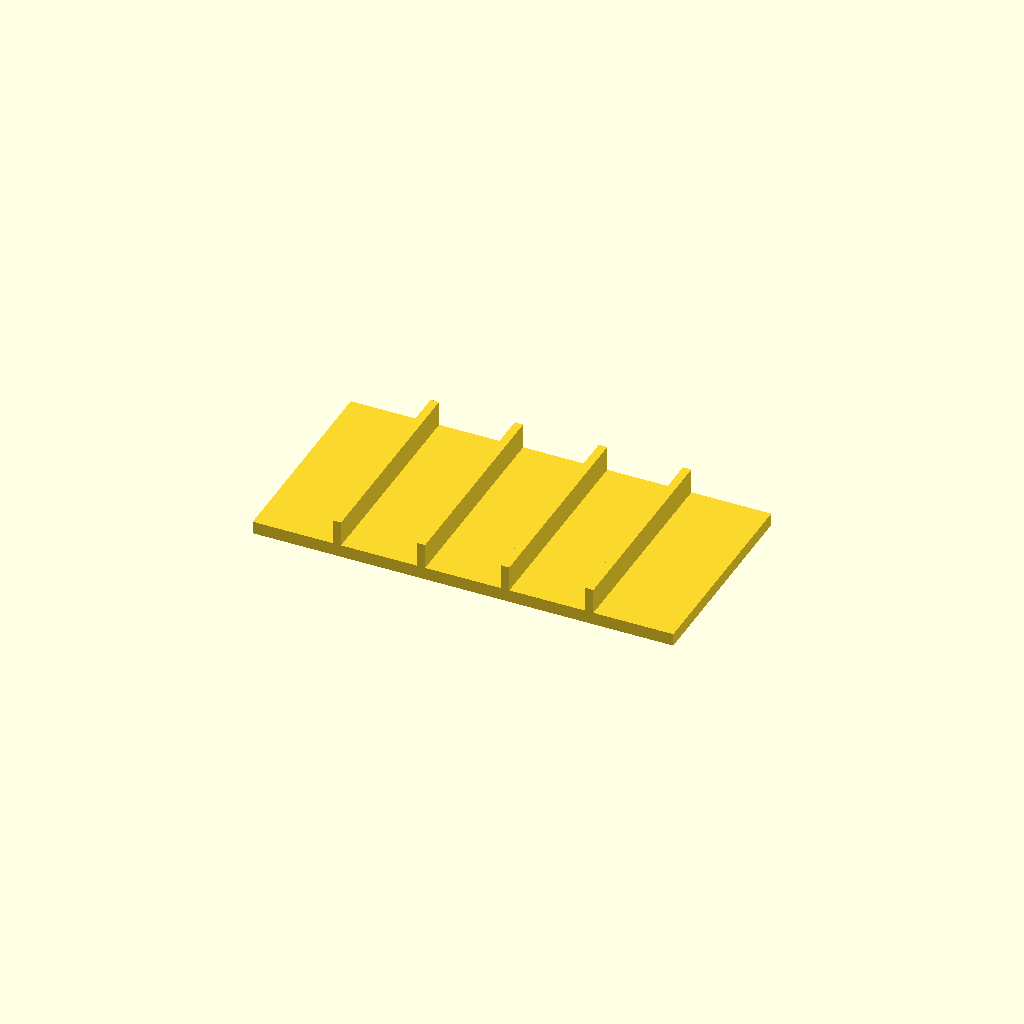
Cell 1: rendered with the file's own defaults.
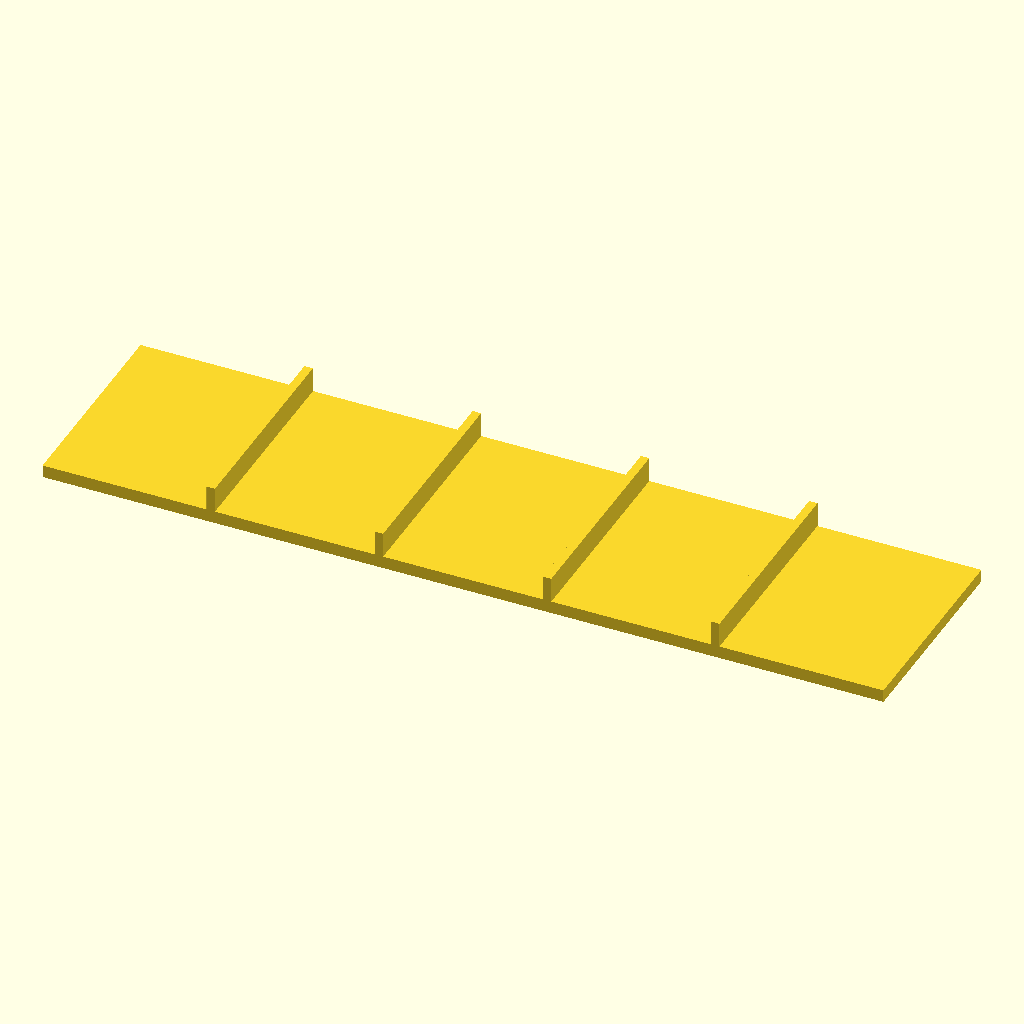
Cell 2: plate_len = 200 (everything else at default).
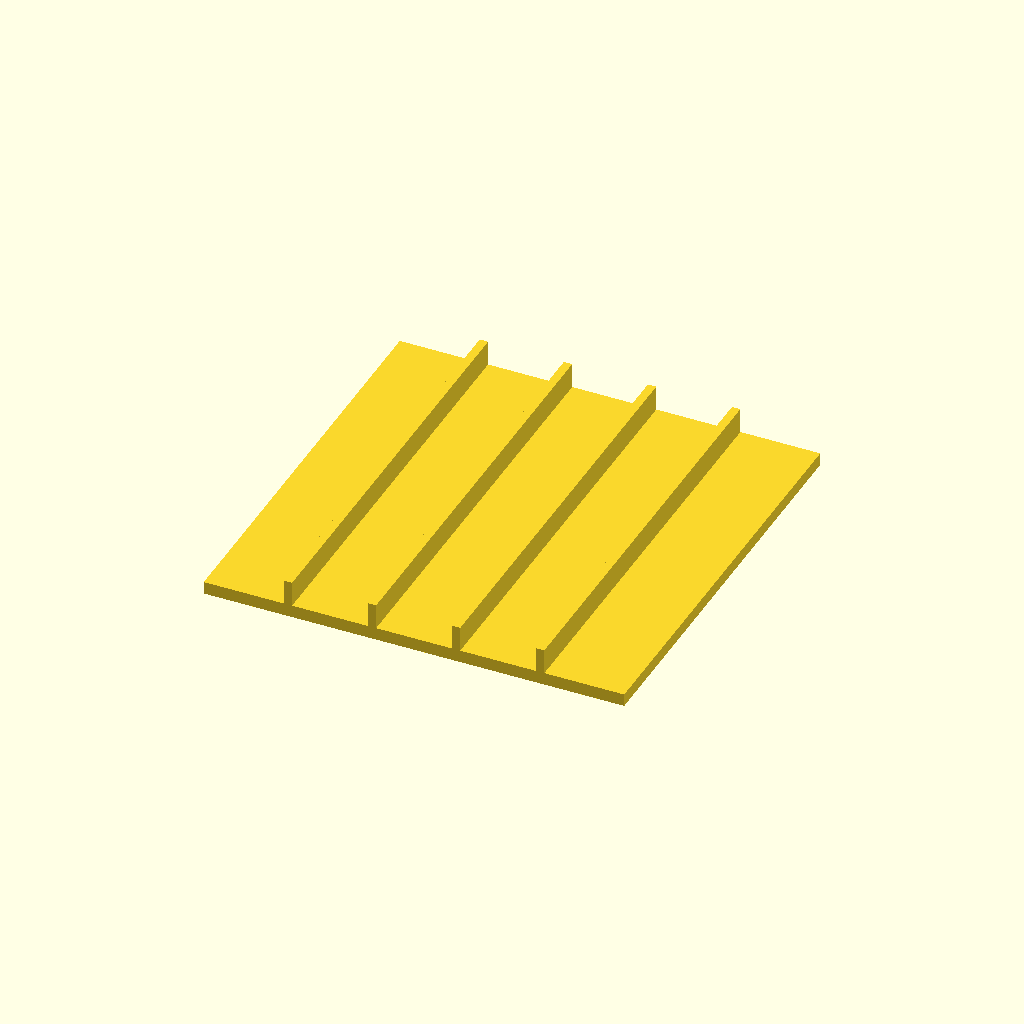
Cell 3 — plate_wid set to 100, the other parameters unchanged.
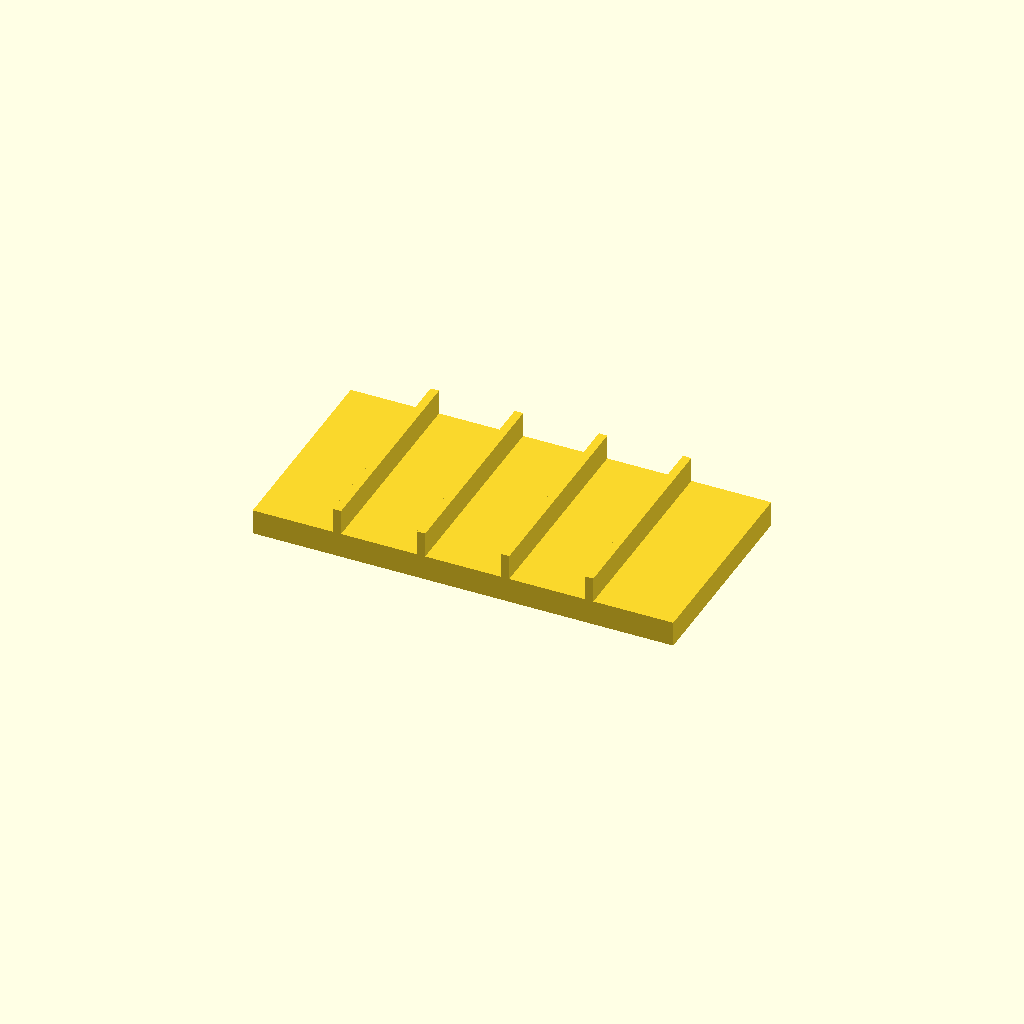
Cell 4 — plate_thk set to 6, the other parameters unchanged.
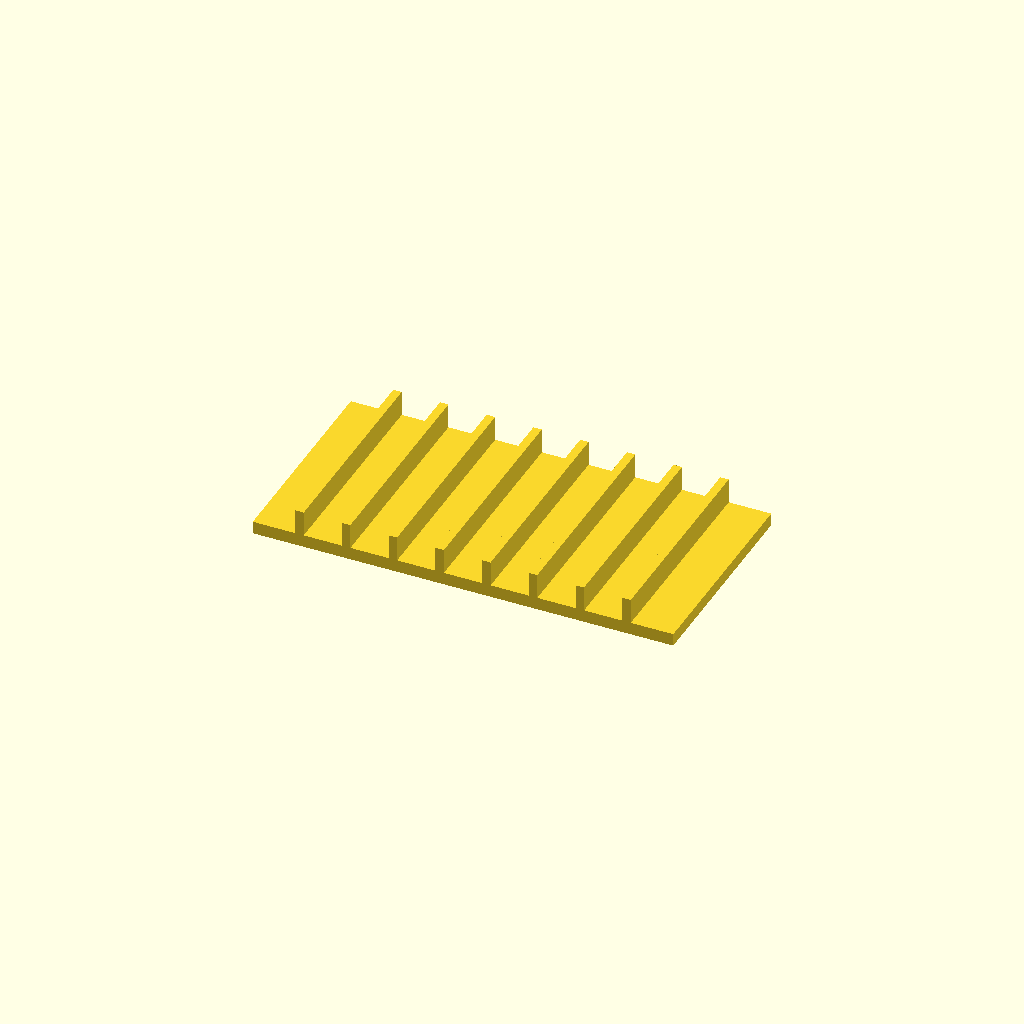
Cell 5 — rib_count set to 8, the other parameters unchanged.
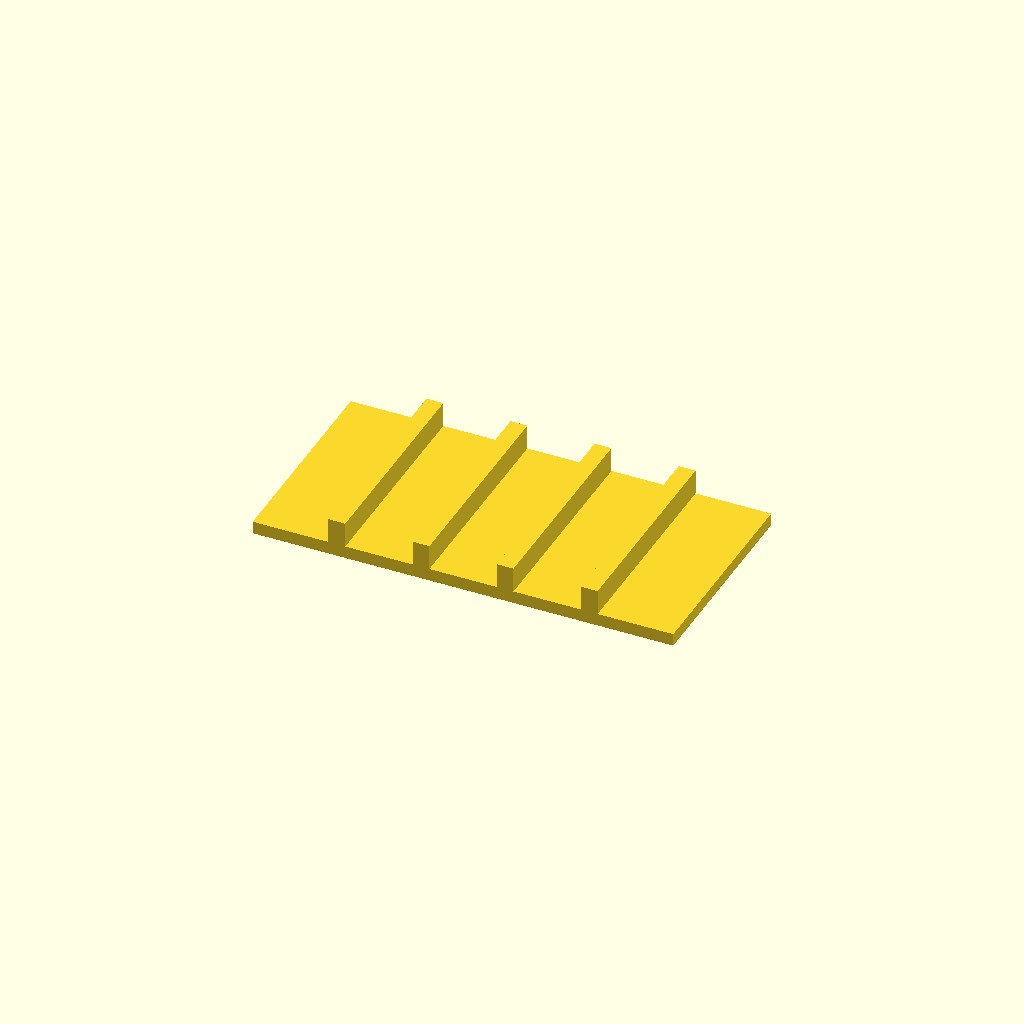
Cell 6: the same model with rib_thk = 4.
All cells are drawn from one camera (rotation 55°, 0°, 25°, orthographic, colour scheme Cornfield), so only the parameter changes between them.
The OpenSCAD source (bench/smallmodels/spec/dev_ref_scad/ribbed_panel_021.scad):
// Stiffened cover panel
// Print orientation: plate flat on bed, ribs pointing up (+Z)

// ---------------- Parameters ----------------
plate_len   = 100;  // plate length along X (mm)
plate_wid   = 50;   // plate width along Y (mm)
plate_thk   = 3;    // plate thickness, z = 0..3 (mm)

rib_count   = 4;    // number of ribs
rib_thk     = 2;    // rib thickness along X (mm)
rib_h       = 6;    // rib height above plate, z = 3..9 (mm)
rib_pitch   = plate_len / (rib_count + 1); // 20 mm centre spacing
rib_overlap = 0.01; // small overlap into plate for a clean union (mm)

// ---------------- Model ----------------
union() {
    // Base plate
    translate([-plate_len/2, -plate_wid/2, 0])
        cube([plate_len, plate_wid, plate_thk]);

    // Ribs: centres at x = -30, -10, 10, 30
    for (i = [0 : rib_count - 1]) {
        x_c = -plate_len/2 + rib_pitch * (i + 1);
        translate([x_c - rib_thk/2, -plate_wid/2, plate_thk - rib_overlap])
            cube([rib_thk, plate_wid, rib_h + rib_overlap]);
    }
}
Parameter table extracted from the source (name, type, default, range or options):
plate_len: number, default 100
plate_wid: number, default 50
plate_thk: number, default 3
rib_count: number, default 4
rib_thk: number, default 2
rib_h: number, default 6
rib_overlap: number, default 0.01
